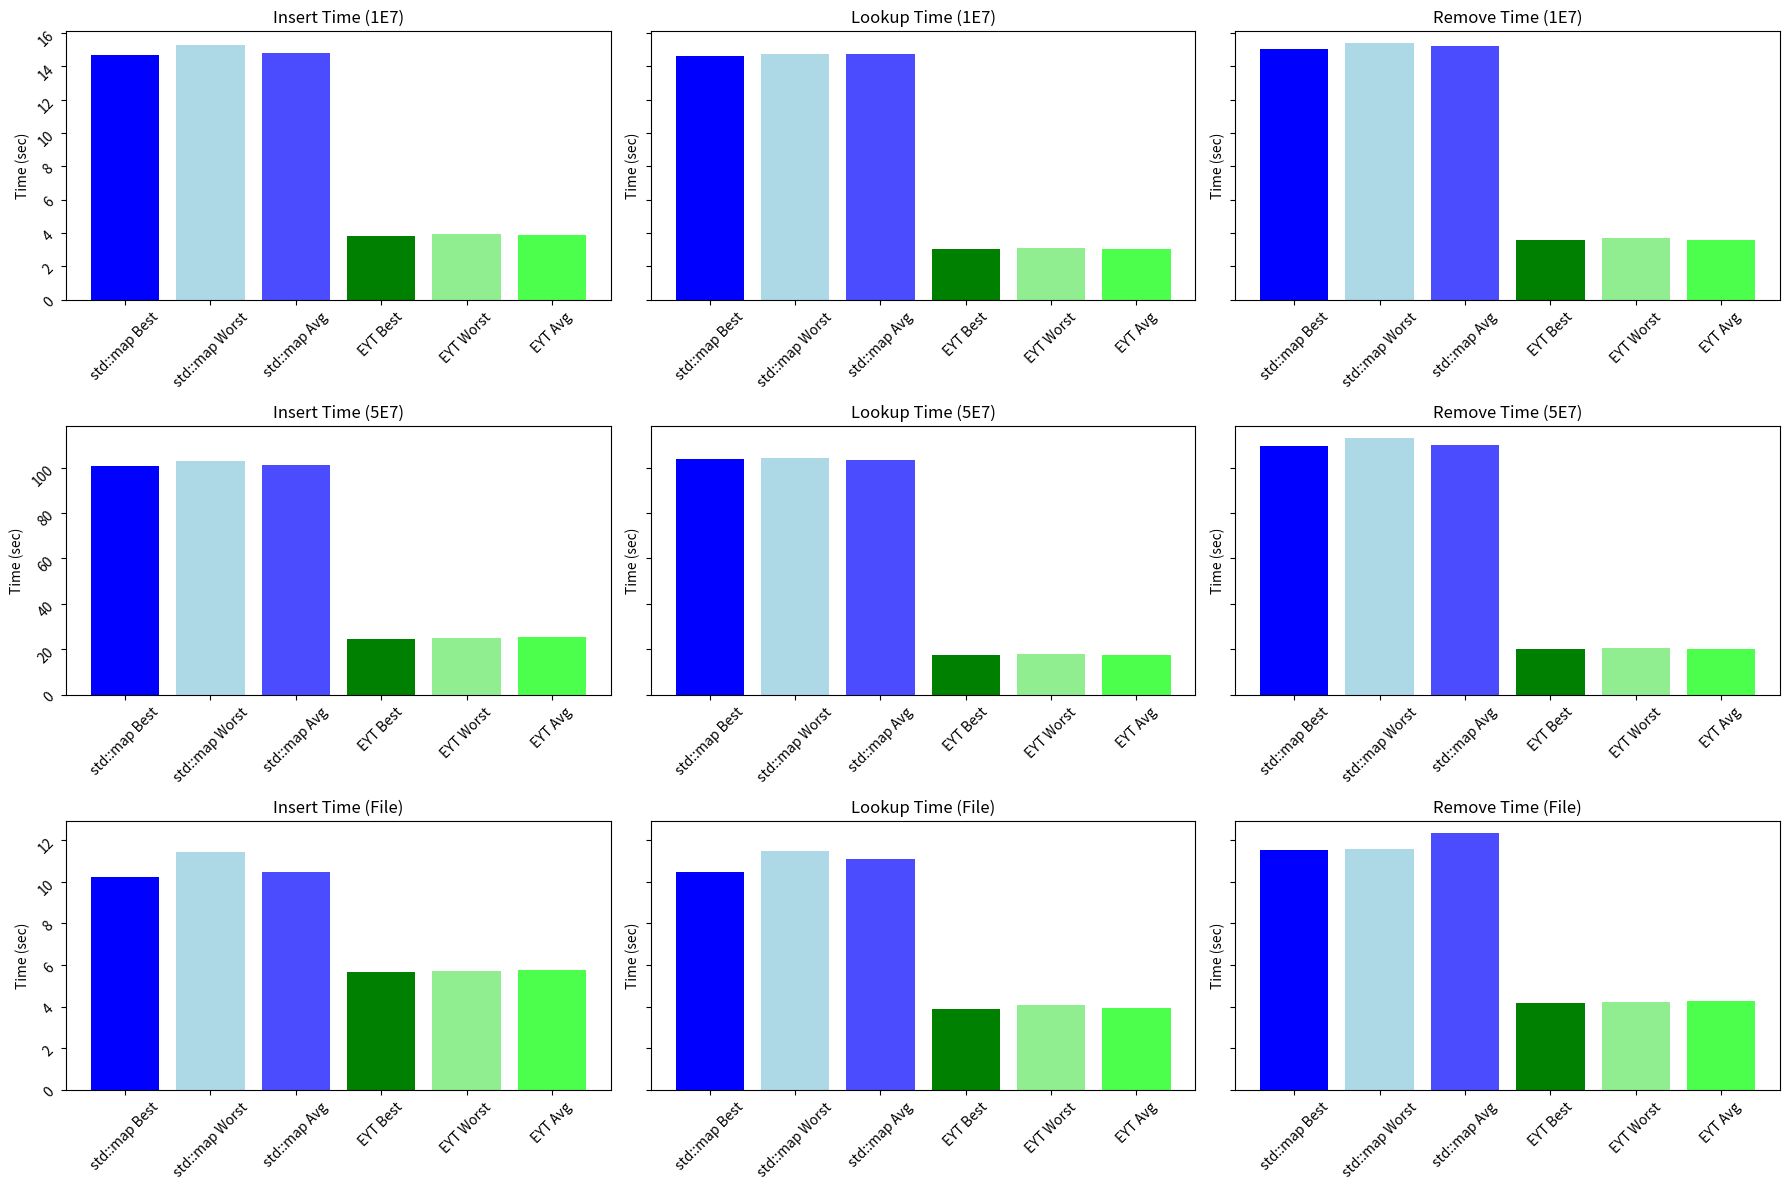

Write Python code to recreate this figure. (Note: this script raises an exception after producing the figure.)
import matplotlib.pyplot as plt
import numpy as np

# Data for performance time graphs
operations = ['Insert', 'Lookup', 'Remove']
scales = ['1E7', '5E7', 'File']

# std::map and EYT performance times (seconds) for best, worst, and avg scenarios
std_map_times = {
    '1E7': {
        'Insert': [14.68, 15.28, 14.79],
        'Lookup': [14.61, 14.72, 14.72],
        'Remove': [15.06, 15.38, 15.24]
    },
    '5E7': {
        'Insert': [100.83, 103.01, 101.27],
        'Lookup': [103.82, 104.11, 103.49],
        'Remove': [109.28, 112.85, 110.09]
    },
    'File': {
        'Insert': [10.21, 11.44, 10.47],
        'Lookup': [10.45, 11.48, 11.09],
        'Remove': [11.51, 11.57, 12.33]
    }
}

eyt_times = {
    '1E7': {
        'Insert': [3.81, 3.94, 3.90],
        'Lookup': [3.04, 3.12, 3.07],
        'Remove': [3.61, 3.73, 3.60]
    },
    '5E7': {
        'Insert': [24.59, 24.84, 25.20],
        'Lookup': [17.35, 17.82, 17.59],
        'Remove': [19.94, 20.62, 20.33]
    },
    'File': {
        'Insert': [5.64, 5.72, 5.74],
        'Lookup': [3.86, 4.08, 3.93],
        'Remove': [4.16, 4.22, 4.27]
    }
}
# Correcting the issue and re-importing matplotlib for plotting
import matplotlib.pyplot as plt

# Plotting
fig, axs = plt.subplots(3, 3, figsize=(18, 12), sharey='row')

for i, scale in enumerate(scales):
    for j, operation in enumerate(operations):
        axs[i, j].bar('std::map Best', std_map_times[scale][operation][0], color='blue')
        axs[i, j].bar('std::map Worst', std_map_times[scale][operation][1], color='lightblue')
        axs[i, j].bar('std::map Avg', std_map_times[scale][operation][2], color='blue', alpha=0.7)
        axs[i, j].bar('EYT Best', eyt_times[scale][operation][0], color='green')
        axs[i, j].bar('EYT Worst', eyt_times[scale][operation][1], color='lightgreen')
        axs[i, j].bar('EYT Avg', eyt_times[scale][operation][2], color='lime', alpha=0.7)
        axs[i, j].set_title(f'{operation} Time ({scale})')
        axs[i, j].set_ylabel('Time (sec)')
        axs[i, j].tick_params(labelrotation=45)

plt.tight_layout()
plt.show()


# Create figures and axes for the plots
fig, axs = plt.subplots(len(areas), len(metrics), figsize=(20, 15))

for i, area in enumerate(areas):
    if area == '1.00E+07':
        normal_data = normal_1e7
        eyt_data = eyt_1e7
    elif area == '5.00E+07':
        normal_data = normal_5e7
        eyt_data = eyt_5e7
    else:  # File
        normal_data = normal_file
        eyt_data = eyt_file
    
    for j, metric in enumerate(metrics):
        # Indexing data
        normal_values = normal_data[metric]
        eyt_values = eyt_data[metric]

        # X locations for the groups
        ind = np.arange(len(normal_values))  
        width = 0.35  # the width of the bars

        # Plotting
        axs[i, j].bar(ind - width/2, normal_values, width, label='Normal')
        axs[i, j].bar(ind + width/2, eyt_values, width, label='EYT')

        # Labels and titles
        axs[i, j].set_title(f'{metric} ({area})')
        axs[i, j].set_xticks(ind)
        axs[i, j].set_xticklabels(['Best', 'Worst', 'Avg'])
        axs[i, j].set_ylabel('Time (sec)')
        axs[i, j].legend()

# Layout adjustment
# plt.tight_layout()


# Data for graphing
areas = ['1.00E+07', '5.00E+07', 'File']
metrics = ['insert', 'scan', 'lookup', 'remove']

# Define your data for normal and EYT here...

# Loop through each area and metric to create and save individual graphs
for i, area in enumerate(areas):
    if area == '1.00E+07':
        normal_data = normal_1e7
        eyt_data = eyt_1e7
    elif area == '5.00E+07':
        normal_data = normal_5e7
        eyt_data = eyt_5e7
    else:  # File
        normal_data = normal_file
        eyt_data = eyt_file
    
    for j, metric in enumerate(metrics):
        # Set up figure
        fig, ax = plt.subplots(figsize=(6, 4))

        # Indexing data
        normal_values = normal_data[metric]
        eyt_values = eyt_data[metric]

        # X locations for the groups
        ind = np.arange(len(normal_values))
        width = 0.35  # the width of the bars

        # Plotting
        ax.bar(ind - width/2, normal_values, width, label='Normal')
        ax.bar(ind + width/2, eyt_values, width, label='EYT')

        # Labels and titles
        ax.set_title(f'{metric} ({area})')
        ax.set_xticks(ind)
        ax.set_xticklabels(['Best', 'Worst', 'Avg'])
        ax.set_ylabel('Time (sec)')
        ax.legend()

        # Save the figure
        fig.savefig(f'{area}_{metric}.png', dpi=300)  # High-quality image

        # Close the plot to save memory
        plt.close(fig)


plt.show()
